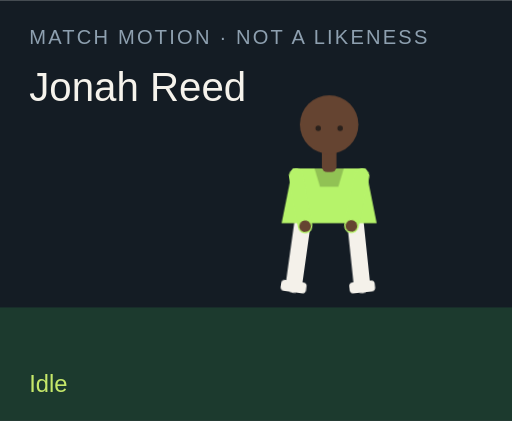
t = 0.00 s
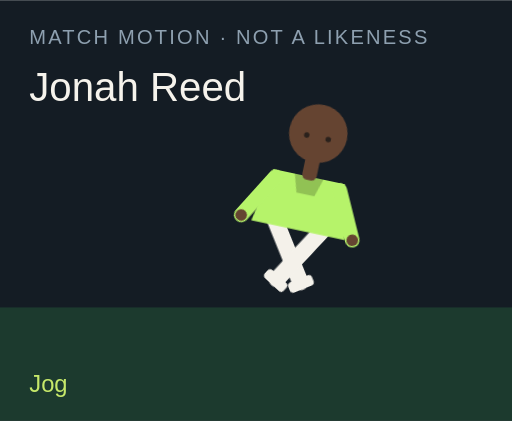
t = 1.50 s
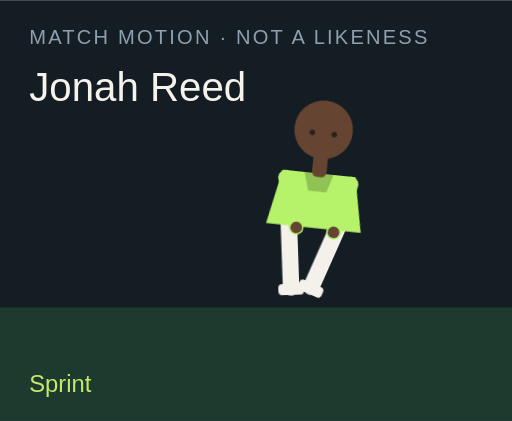
t = 3.00 s
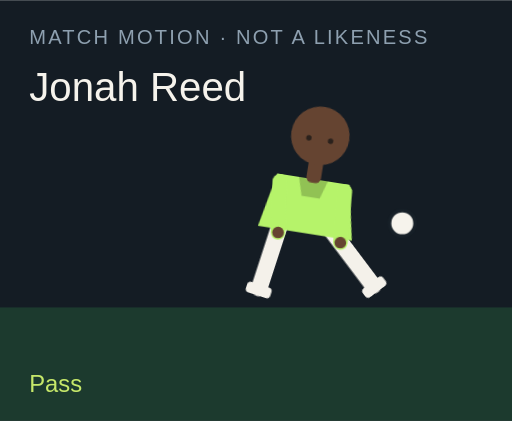
t = 4.50 s
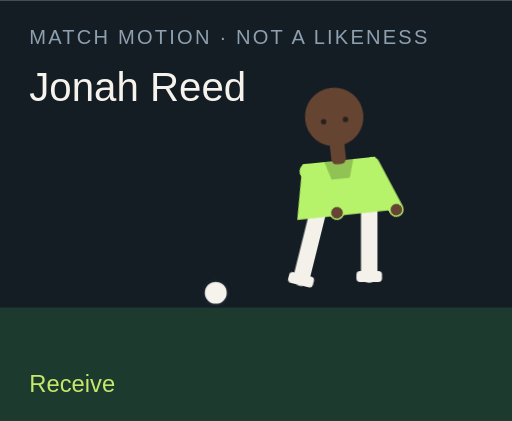
t = 6.00 s
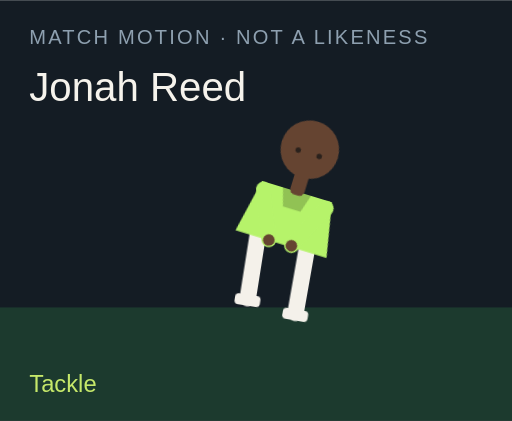
t = 7.50 s

The animated SVG that drew these frames (rendered in a browser with its animation timeline set to each time). Animation: 18 CSS @keyframes rules; one cycle of 9.00 s, repeats indefinitely.

<?xml version="1.0" encoding="UTF-8"?>
<svg xmlns="http://www.w3.org/2000/svg" viewBox="0 0 280 230" role="img">
  <style>@media (prefers-reduced-motion: reduce){animate,animateTransform{display:none}}</style>
  <rect width="280" height="230" fill="#141c24"/>
  <rect y="168" width="280" height="62" fill="#1c3a2e"/>
  <text x="16" y="24" fill="#8ea0b0" font-family="Arial,sans-serif" font-size="11" letter-spacing="1.2">MATCH MOTION · NOT A LIKENESS</text>
  <text x="16" y="55" fill="#f6f3ec" font-family="Impact,sans-serif" font-size="22">Jonah Reed</text>
  <circle r="7" fill="#f6f3ec" stroke="#172028" stroke-width="2" id="motion-69156" cx="150" cy="160" opacity="0">
    
    
    
  </circle>
  <g transform="translate(132 40)">
    <g id="motion-69178" transform="rotate(0 48 90)">
      
      <g id="motion-69180" transform="translate(0 0)">
        
        <g transform="translate(34 78)"><g id="motion-69182" transform="rotate(8)"><path d="M0 0 V38" stroke="#f4f1ea" stroke-width="9" stroke-linecap="round"/><rect x="-7" y="36" width="14" height="6" rx="2" fill="#f4f1ea"/></g></g>
        <g transform="translate(62 78)"><g id="motion-69184" transform="rotate(-6)"><path d="M0 0 V38" stroke="#f4f1ea" stroke-width="9" stroke-linecap="round"/><rect x="-7" y="36" width="14" height="6" rx="2" fill="#f4f1ea"/></g></g>
        <path d="M28 52 h40 l6 30 H22 Z" fill="#b6f36a"/>
        <path d="M40 52 h16 l-3 10 H43 Z" fill="#000" opacity=".2"/>
        <g transform="translate(30 56)"><g id="motion-69186" transform="rotate(-10)"><path d="M0 0 V28" stroke="#b6f36a" stroke-width="8" stroke-linecap="round"/><circle cx="0" cy="28" r="3.2" fill="#654431"/></g></g>
        <g transform="translate(66 56)"><g id="motion-69188" transform="rotate(12)"><path d="M0 0 V28" stroke="#b6f36a" stroke-width="8" stroke-linecap="round"/><circle cx="0" cy="28" r="3.2" fill="#654431"/></g></g>
        <rect x="44" y="40" width="8" height="14" rx="3" fill="#654431"/>
        <circle cx="48" cy="28" r="16" fill="#654431"/>
        
        <circle cx="42" cy="30" r="1.5" fill="#2a211c"/><circle cx="54" cy="30" r="1.5" fill="#2a211c"/>
      </g>
    </g>
  </g>
  <text x="16" y="214" fill="#c6e86a" font-family="Arial,sans-serif" font-size="13" opacity="1" id="motion-69160">Idle</text><text x="16" y="214" fill="#c6e86a" font-family="Arial,sans-serif" font-size="13" opacity="0" id="motion-69162">Jog</text><text x="16" y="214" fill="#c6e86a" font-family="Arial,sans-serif" font-size="13" opacity="0" id="motion-69164">Sprint</text><text x="16" y="214" fill="#c6e86a" font-family="Arial,sans-serif" font-size="13" opacity="0" id="motion-69166">Dribble</text><text x="16" y="214" fill="#c6e86a" font-family="Arial,sans-serif" font-size="13" opacity="0" id="motion-69168">Pass</text><text x="16" y="214" fill="#c6e86a" font-family="Arial,sans-serif" font-size="13" opacity="0" id="motion-69170">Shoot</text><text x="16" y="214" fill="#c6e86a" font-family="Arial,sans-serif" font-size="13" opacity="0" id="motion-69172">Receive</text><text x="16" y="214" fill="#c6e86a" font-family="Arial,sans-serif" font-size="13" opacity="0" id="motion-69174">Tackle</text><text x="16" y="214" fill="#c6e86a" font-family="Arial,sans-serif" font-size="13" opacity="0" id="motion-69176">Arms wide</text>
<style>@keyframes track-69157{0%{cx:150px}11.1%{cx:156px}22.2%{cx:164px}33.300000000000004%{cx:142px}44.4%{cx:190px}55.60000000000001%{cx:250px}66.7%{cx:118px}77.8%{cx:150px}88.9%{cx:150px}100%{cx:150px}}@keyframes track-69158{0%{cy:160px}11.1%{cy:158px}22.2%{cy:154px}33.300000000000004%{cy:156px}44.4%{cy:148px}55.60000000000001%{cy:96px}66.7%{cy:160px}77.8%{cy:160px}88.9%{cy:160px}100%{cy:160px}}@keyframes track-69159{0%{opacity:0}11.1%{opacity:0}22.2%{opacity:0}33.300000000000004%{opacity:1}44.4%{opacity:1}55.60000000000001%{opacity:1}66.7%{opacity:1}77.8%{opacity:0}88.9%{opacity:0}100%{opacity:0}}@keyframes track-69161{0%{opacity:1}11.1%{opacity:0}22.2%{opacity:0}33.300000000000004%{opacity:0}44.4%{opacity:0}55.60000000000001%{opacity:0}66.7%{opacity:0}77.8%{opacity:0}88.9%{opacity:0}100%{opacity:1}}@keyframes track-69163{0%{opacity:0}11.1%{opacity:1}22.2%{opacity:0}33.300000000000004%{opacity:0}44.4%{opacity:0}55.60000000000001%{opacity:0}66.7%{opacity:0}77.8%{opacity:0}88.9%{opacity:0}100%{opacity:0}}@keyframes track-69165{0%{opacity:0}11.1%{opacity:0}22.2%{opacity:1}33.300000000000004%{opacity:0}44.4%{opacity:0}55.60000000000001%{opacity:0}66.7%{opacity:0}77.8%{opacity:0}88.9%{opacity:0}100%{opacity:0}}@keyframes track-69167{0%{opacity:0}11.1%{opacity:0}22.2%{opacity:0}33.300000000000004%{opacity:1}44.4%{opacity:0}55.60000000000001%{opacity:0}66.7%{opacity:0}77.8%{opacity:0}88.9%{opacity:0}100%{opacity:0}}@keyframes track-69169{0%{opacity:0}11.1%{opacity:0}22.2%{opacity:0}33.300000000000004%{opacity:0}44.4%{opacity:1}55.60000000000001%{opacity:0}66.7%{opacity:0}77.8%{opacity:0}88.9%{opacity:0}100%{opacity:0}}@keyframes track-69171{0%{opacity:0}11.1%{opacity:0}22.2%{opacity:0}33.300000000000004%{opacity:0}44.4%{opacity:0}55.60000000000001%{opacity:1}66.7%{opacity:0}77.8%{opacity:0}88.9%{opacity:0}100%{opacity:0}}@keyframes track-69173{0%{opacity:0}11.1%{opacity:0}22.2%{opacity:0}33.300000000000004%{opacity:0}44.4%{opacity:0}55.60000000000001%{opacity:0}66.7%{opacity:1}77.8%{opacity:0}88.9%{opacity:0}100%{opacity:0}}@keyframes track-69175{0%{opacity:0}11.1%{opacity:0}22.2%{opacity:0}33.300000000000004%{opacity:0}44.4%{opacity:0}55.60000000000001%{opacity:0}66.7%{opacity:0}77.8%{opacity:1}88.9%{opacity:0}100%{opacity:0}}@keyframes track-69177{0%{opacity:0}11.1%{opacity:0}22.2%{opacity:0}33.300000000000004%{opacity:0}44.4%{opacity:0}55.60000000000001%{opacity:0}66.7%{opacity:0}77.8%{opacity:0}88.9%{opacity:1}100%{opacity:0}}@keyframes track-69179{0%{transform:rotate(0deg)}11.1%{transform:rotate(8deg)}22.2%{transform:rotate(16deg)}33.300000000000004%{transform:rotate(6deg)}44.4%{transform:rotate(4deg)}55.60000000000001%{transform:rotate(14deg)}66.7%{transform:rotate(-6deg)}77.8%{transform:rotate(34deg)}88.9%{transform:rotate(0deg)}100%{transform:rotate(0deg)}}@keyframes track-69181{0%{transform:translate(0px,0px)}11.1%{transform:translate(0px,-3px)}22.2%{transform:translate(0px,-6px)}33.300000000000004%{transform:translate(0px,-2px)}44.4%{transform:translate(0px,2px)}55.60000000000001%{transform:translate(0px,-4px)}66.7%{transform:translate(0px,1px)}77.8%{transform:translate(0px,10px)}88.9%{transform:translate(0px,-8px)}100%{transform:translate(0px,0px)}}@keyframes track-69183{0%{transform:rotate(8deg)}11.1%{transform:rotate(-26deg)}22.2%{transform:rotate(-42deg)}33.300000000000004%{transform:rotate(-8deg)}44.4%{transform:rotate(6deg)}55.60000000000001%{transform:rotate(12deg)}66.7%{transform:rotate(20deg)}77.8%{transform:rotate(-8deg)}88.9%{transform:rotate(-8deg)}100%{transform:rotate(8deg)}}@keyframes track-69185{0%{transform:rotate(-6deg)}11.1%{transform:rotate(24deg)}22.2%{transform:rotate(38deg)}33.300000000000004%{transform:rotate(18deg)}44.4%{transform:rotate(-38deg)}55.60000000000001%{transform:rotate(-54deg)}66.7%{transform:rotate(6deg)}77.8%{transform:rotate(-22deg)}88.9%{transform:rotate(8deg)}100%{transform:rotate(-6deg)}}@keyframes track-69187{0%{transform:rotate(-10deg)}11.1%{transform:rotate(24deg)}22.2%{transform:rotate(36deg)}33.300000000000004%{transform:rotate(-18deg)}44.4%{transform:rotate(10deg)}55.60000000000001%{transform:rotate(-24deg)}66.7%{transform:rotate(-30deg)}77.8%{transform:rotate(12deg)}88.9%{transform:rotate(-58deg)}100%{transform:rotate(-10deg)}}@keyframes track-69189{0%{transform:rotate(12deg)}11.1%{transform:rotate(-20deg)}22.2%{transform:rotate(-32deg)}33.300000000000004%{transform:rotate(14deg)}44.4%{transform:rotate(-26deg)}55.60000000000001%{transform:rotate(18deg)}66.7%{transform:rotate(-22deg)}77.8%{transform:rotate(-6deg)}88.9%{transform:rotate(58deg)}100%{transform:rotate(12deg)}}@media(prefers-reduced-motion:no-preference){#motion-69156{animation:track-69157 9s linear infinite both,track-69158 9s linear infinite both,track-69159 9s steps(1,end) infinite both}#motion-69160{animation:track-69161 9s steps(1,end) infinite both}#motion-69162{animation:track-69163 9s steps(1,end) infinite both}#motion-69164{animation:track-69165 9s steps(1,end) infinite both}#motion-69166{animation:track-69167 9s steps(1,end) infinite both}#motion-69168{animation:track-69169 9s steps(1,end) infinite both}#motion-69170{animation:track-69171 9s steps(1,end) infinite both}#motion-69172{animation:track-69173 9s steps(1,end) infinite both}#motion-69174{animation:track-69175 9s steps(1,end) infinite both}#motion-69176{animation:track-69177 9s steps(1,end) infinite both}#motion-69178{animation:track-69179 9s linear infinite both}#motion-69180{animation:track-69181 9s linear infinite both}#motion-69182{animation:track-69183 9s linear infinite both}#motion-69184{animation:track-69185 9s linear infinite both}#motion-69186{animation:track-69187 9s linear infinite both}#motion-69188{animation:track-69189 9s linear infinite both}}</style></svg>
